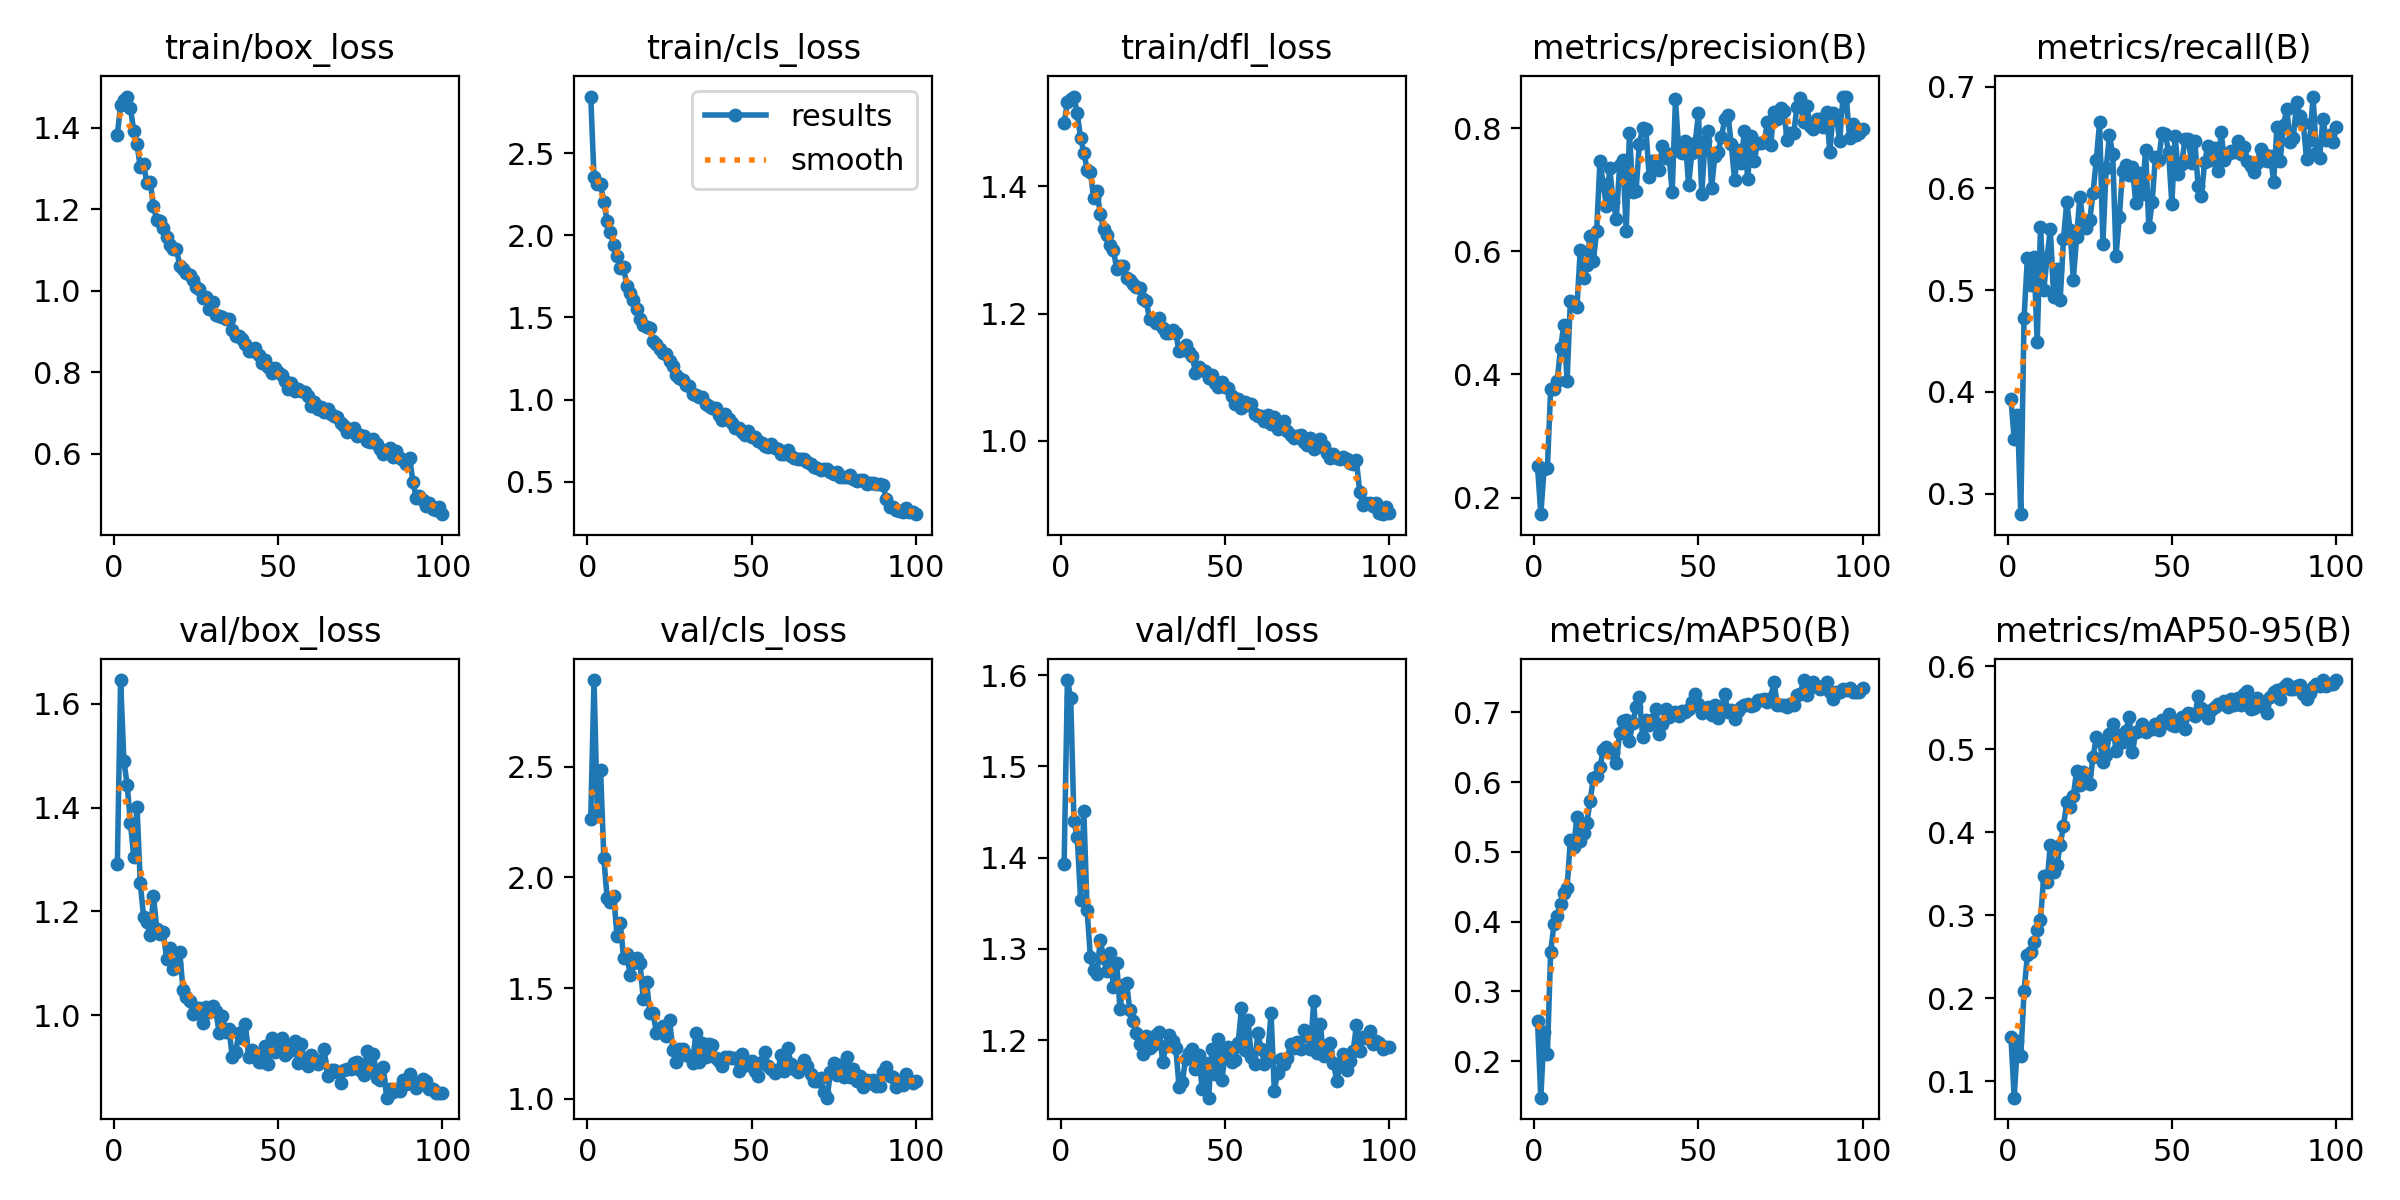

Data behind this chart, as committed beside it:
epoch, train/box_loss, train/cls_loss, train/dfl_loss, metrics/precision(B), metrics/recall(B), metrics/mAP50(B), metrics/mAP50-95(B), val/box_loss, val/cls_loss, val/dfl_loss, lr/pg0, lr/pg1, lr/pg2
1, 1.382, 2.845, 1.5, 0.251, 0.3931, 0.2577, 0.1534, 1.291, 2.265, 1.393, 0.0004133, 0.0004133, 0.0004133
2, 1.456, 2.356, 1.532, 0.173, 0.3539, 0.1478, 0.08024, 1.646, 2.891, 1.595, 0.0008218, 0.0008218, 0.0008218
3, 1.467, 2.315, 1.537, 0.2461, 0.3774, 0.2414, 0.1483, 1.49, 2.3, 1.575, 0.001222, 0.001222, 0.001222
4, 1.476, 2.311, 1.541, 0.2478, 0.2798, 0.2108, 0.1301, 1.444, 2.485, 1.44, 0.001213, 0.001213, 0.001213
5, 1.449, 2.203, 1.514, 0.3761, 0.4729, 0.3569, 0.2081, 1.371, 2.086, 1.422, 0.0012, 0.0012, 0.0012
6, 1.391, 2.087, 1.476, 0.3762, 0.5314, 0.3963, 0.2518, 1.304, 1.905, 1.354, 0.001188, 0.001188, 0.001188
7, 1.359, 2.021, 1.453, 0.3895, 0.505, 0.4082, 0.256, 1.401, 1.889, 1.452, 0.001176, 0.001176, 0.001176
8, 1.302, 1.939, 1.426, 0.4422, 0.5328, 0.4259, 0.2673, 1.254, 1.918, 1.343, 0.001163, 0.001163, 0.001163
9, 1.311, 1.875, 1.422, 0.4805, 0.449, 0.4408, 0.2822, 1.189, 1.736, 1.291, 0.001151, 0.001151, 0.001151
10, 1.265, 1.803, 1.382, 0.39, 0.5616, 0.4483, 0.294, 1.18, 1.793, 1.277, 0.001139, 0.001139, 0.001139
11, 1.267, 1.804, 1.392, 0.5198, 0.5004, 0.5174, 0.3477, 1.155, 1.637, 1.272, 0.001126, 0.001126, 0.001126
12, 1.207, 1.693, 1.357, 0.5143, 0.5318, 0.5077, 0.3396, 1.23, 1.653, 1.31, 0.001114, 0.001114, 0.001114
13, 1.174, 1.649, 1.333, 0.5092, 0.5598, 0.55, 0.3849, 1.166, 1.558, 1.29, 0.001102, 0.001102, 0.001102
14, 1.171, 1.605, 1.324, 0.6013, 0.4937, 0.5159, 0.3526, 1.156, 1.613, 1.275, 0.001089, 0.001089, 0.001089
15, 1.153, 1.553, 1.308, 0.557, 0.5204, 0.5274, 0.3602, 1.16, 1.638, 1.295, 0.001077, 0.001077, 0.001077
16, 1.131, 1.491, 1.3, 0.5783, 0.4906, 0.5415, 0.3843, 1.109, 1.614, 1.259, 0.001064, 0.001064, 0.001064
17, 1.113, 1.452, 1.27, 0.6242, 0.5499, 0.5727, 0.4077, 1.129, 1.451, 1.285, 0.001052, 0.001052, 0.001052
18, 1.103, 1.44, 1.274, 0.5839, 0.5869, 0.6061, 0.4363, 1.088, 1.527, 1.235, 0.00104, 0.00104, 0.00104
19, 1.102, 1.436, 1.275, 0.6326, 0.5595, 0.6089, 0.4299, 1.099, 1.39, 1.261, 0.001027, 0.001027, 0.001027
20, 1.061, 1.355, 1.256, 0.7458, 0.5104, 0.6219, 0.4434, 1.121, 1.386, 1.263, 0.001015, 0.001015, 0.001015
21, 1.053, 1.336, 1.253, 0.7087, 0.5524, 0.6459, 0.474, 1.049, 1.298, 1.233, 0.001002, 0.001002, 0.001002
22, 1.044, 1.309, 1.247, 0.6729, 0.592, 0.6501, 0.4573, 1.034, 1.315, 1.222, 0.0009901, 0.0009901, 0.0009901
23, 1.039, 1.283, 1.242, 0.7348, 0.5653, 0.6446, 0.4727, 1.027, 1.327, 1.208, 0.0009778, 0.0009778, 0.0009778
24, 1.027, 1.276, 1.24, 0.6806, 0.5614, 0.6421, 0.4697, 1.003, 1.284, 1.196, 0.0009654, 0.0009654, 0.0009654
25, 1.009, 1.236, 1.223, 0.653, 0.5689, 0.6273, 0.4583, 1.013, 1.357, 1.185, 0.000953, 0.000953, 0.000953
26, 1.003, 1.204, 1.219, 0.7395, 0.5956, 0.6707, 0.4905, 1.013, 1.222, 1.205, 0.0009406, 0.0009406, 0.0009406
27, 0.9827, 1.15, 1.192, 0.7485, 0.6283, 0.6872, 0.5144, 0.9854, 1.167, 1.191, 0.0009283, 0.0009283, 0.0009283
28, 0.9844, 1.131, 1.192, 0.6332, 0.6653, 0.6889, 0.5099, 1.015, 1.225, 1.195, 0.0009159, 0.0009159, 0.0009159
29, 0.9546, 1.117, 1.186, 0.792, 0.5458, 0.6591, 0.4848, 1.007, 1.227, 1.206, 0.0009035, 0.0009035, 0.0009035
30, 0.971, 1.089, 1.193, 0.6968, 0.6201, 0.6855, 0.4934, 1.017, 1.2, 1.209, 0.0008911, 0.0008911, 0.0008911
31, 0.9414, 1.08, 1.178, 0.6978, 0.6522, 0.7081, 0.5186, 1.007, 1.194, 1.176, 0.0008787, 0.0008787, 0.0008787
32, 0.9381, 1.032, 1.169, 0.7738, 0.6335, 0.7218, 0.5304, 0.9655, 1.162, 1.194, 0.0008664, 0.0008664, 0.0008664
33, 0.9349, 1.026, 1.17, 0.8004, 0.5339, 0.6653, 0.4983, 0.9985, 1.296, 1.206, 0.000854, 0.000854, 0.000854
34, 0.9294, 1.013, 1.175, 0.7987, 0.5717, 0.6884, 0.5166, 0.9669, 1.166, 1.2, 0.0008416, 0.0008416, 0.0008416
35, 0.9314, 1.017, 1.169, 0.72, 0.6175, 0.6823, 0.5081, 0.9739, 1.253, 1.192, 0.0008293, 0.0008293, 0.0008293
36, 0.9031, 0.9732, 1.141, 0.7465, 0.6232, 0.6896, 0.5218, 0.9189, 1.189, 1.149, 0.0008169, 0.0008169, 0.0008169
37, 0.8884, 0.9606, 1.143, 0.7458, 0.613, 0.7055, 0.5388, 0.928, 1.248, 1.155, 0.0008045, 0.0008045, 0.0008045
38, 0.8887, 0.946, 1.151, 0.7321, 0.621, 0.6685, 0.4962, 0.9652, 1.242, 1.18, 0.0007921, 0.0007921, 0.0007921
39, 0.8806, 0.9513, 1.14, 0.7702, 0.586, 0.6831, 0.5201, 0.9556, 1.186, 1.186, 0.0007797, 0.0007797, 0.0007797
40, 0.8693, 0.9068, 1.133, 0.7521, 0.615, 0.7053, 0.5223, 0.9819, 1.172, 1.19, 0.0007674, 0.0007674, 0.0007674
41, 0.8525, 0.8751, 1.107, 0.7574, 0.5942, 0.6934, 0.5297, 0.9181, 1.15, 1.168, 0.000755, 0.000755, 0.000755
42, 0.8531, 0.9101, 1.115, 0.6961, 0.6377, 0.6963, 0.521, 0.9329, 1.191, 1.184, 0.0007426, 0.0007426, 0.0007426
43, 0.8591, 0.8801, 1.111, 0.8468, 0.5616, 0.7002, 0.5255, 0.9224, 1.189, 1.147, 0.0007302, 0.0007302, 0.0007302
44, 0.8432, 0.8595, 1.11, 0.7631, 0.5869, 0.6942, 0.5241, 0.9088, 1.186, 1.175, 0.0007179, 0.0007179, 0.0007179
45, 0.8228, 0.8261, 1.099, 0.7602, 0.6309, 0.7026, 0.5298, 0.9085, 1.186, 1.137, 0.0007055, 0.0007055, 0.0007055
46, 0.8287, 0.8264, 1.103, 0.7796, 0.6278, 0.7001, 0.5234, 0.9411, 1.128, 1.191, 0.0006931, 0.0006931, 0.0006931
47, 0.8123, 0.8, 1.091, 0.7077, 0.6547, 0.7043, 0.5346, 0.905, 1.202, 1.163, 0.0006808, 0.0006808, 0.0006808
48, 0.798, 0.7827, 1.084, 0.76, 0.6539, 0.7144, 0.5312, 0.9565, 1.152, 1.201, 0.0006684, 0.0006684, 0.0006684
49, 0.81, 0.8053, 1.093, 0.776, 0.636, 0.7265, 0.5421, 0.9285, 1.155, 1.156, 0.000656, 0.000656, 0.000656
50, 0.8008, 0.771, 1.084, 0.824, 0.5849, 0.7114, 0.5285, 0.9371, 1.172, 1.183, 0.0006436, 0.0006436, 0.0006436
51, 0.7934, 0.7708, 1.083, 0.6926, 0.6514, 0.6991, 0.5275, 0.9563, 1.127, 1.192, 0.0006312, 0.0006312, 0.0006312
52, 0.7773, 0.75, 1.071, 0.7784, 0.614, 0.7015, 0.5323, 0.9226, 1.105, 1.176, 0.0006189, 0.0006189, 0.0006189
53, 0.7598, 0.7343, 1.058, 0.7956, 0.6237, 0.7079, 0.539, 0.9279, 1.165, 1.179, 0.0006065, 0.0006065, 0.0006065
54, 0.7728, 0.7154, 1.066, 0.7029, 0.6489, 0.6959, 0.5241, 0.9393, 1.211, 1.197, 0.0005941, 0.0005941, 0.0005941
55, 0.7528, 0.7082, 1.052, 0.7551, 0.6488, 0.7099, 0.5434, 0.9498, 1.147, 1.236, 0.0005818, 0.0005818, 0.0005818
56, 0.7578, 0.7275, 1.062, 0.761, 0.6254, 0.6916, 0.5423, 0.907, 1.134, 1.189, 0.0005694, 0.0005694, 0.0005694
57, 0.7525, 0.7017, 1.057, 0.7851, 0.6462, 0.7077, 0.5395, 0.9445, 1.116, 1.223, 0.000557, 0.000557, 0.000557
58, 0.7511, 0.6998, 1.058, 0.8145, 0.602, 0.726, 0.5638, 0.9081, 1.129, 1.181, 0.0005446, 0.0005446, 0.0005446
59, 0.7407, 0.6693, 1.042, 0.8205, 0.5927, 0.7001, 0.5489, 0.9023, 1.2, 1.174, 0.0005322, 0.0005322, 0.0005322
60, 0.7163, 0.6702, 1.039, 0.7738, 0.6264, 0.7038, 0.5458, 0.9224, 1.126, 1.208, 0.0005199, 0.0005199, 0.0005199
... 40 more rows
